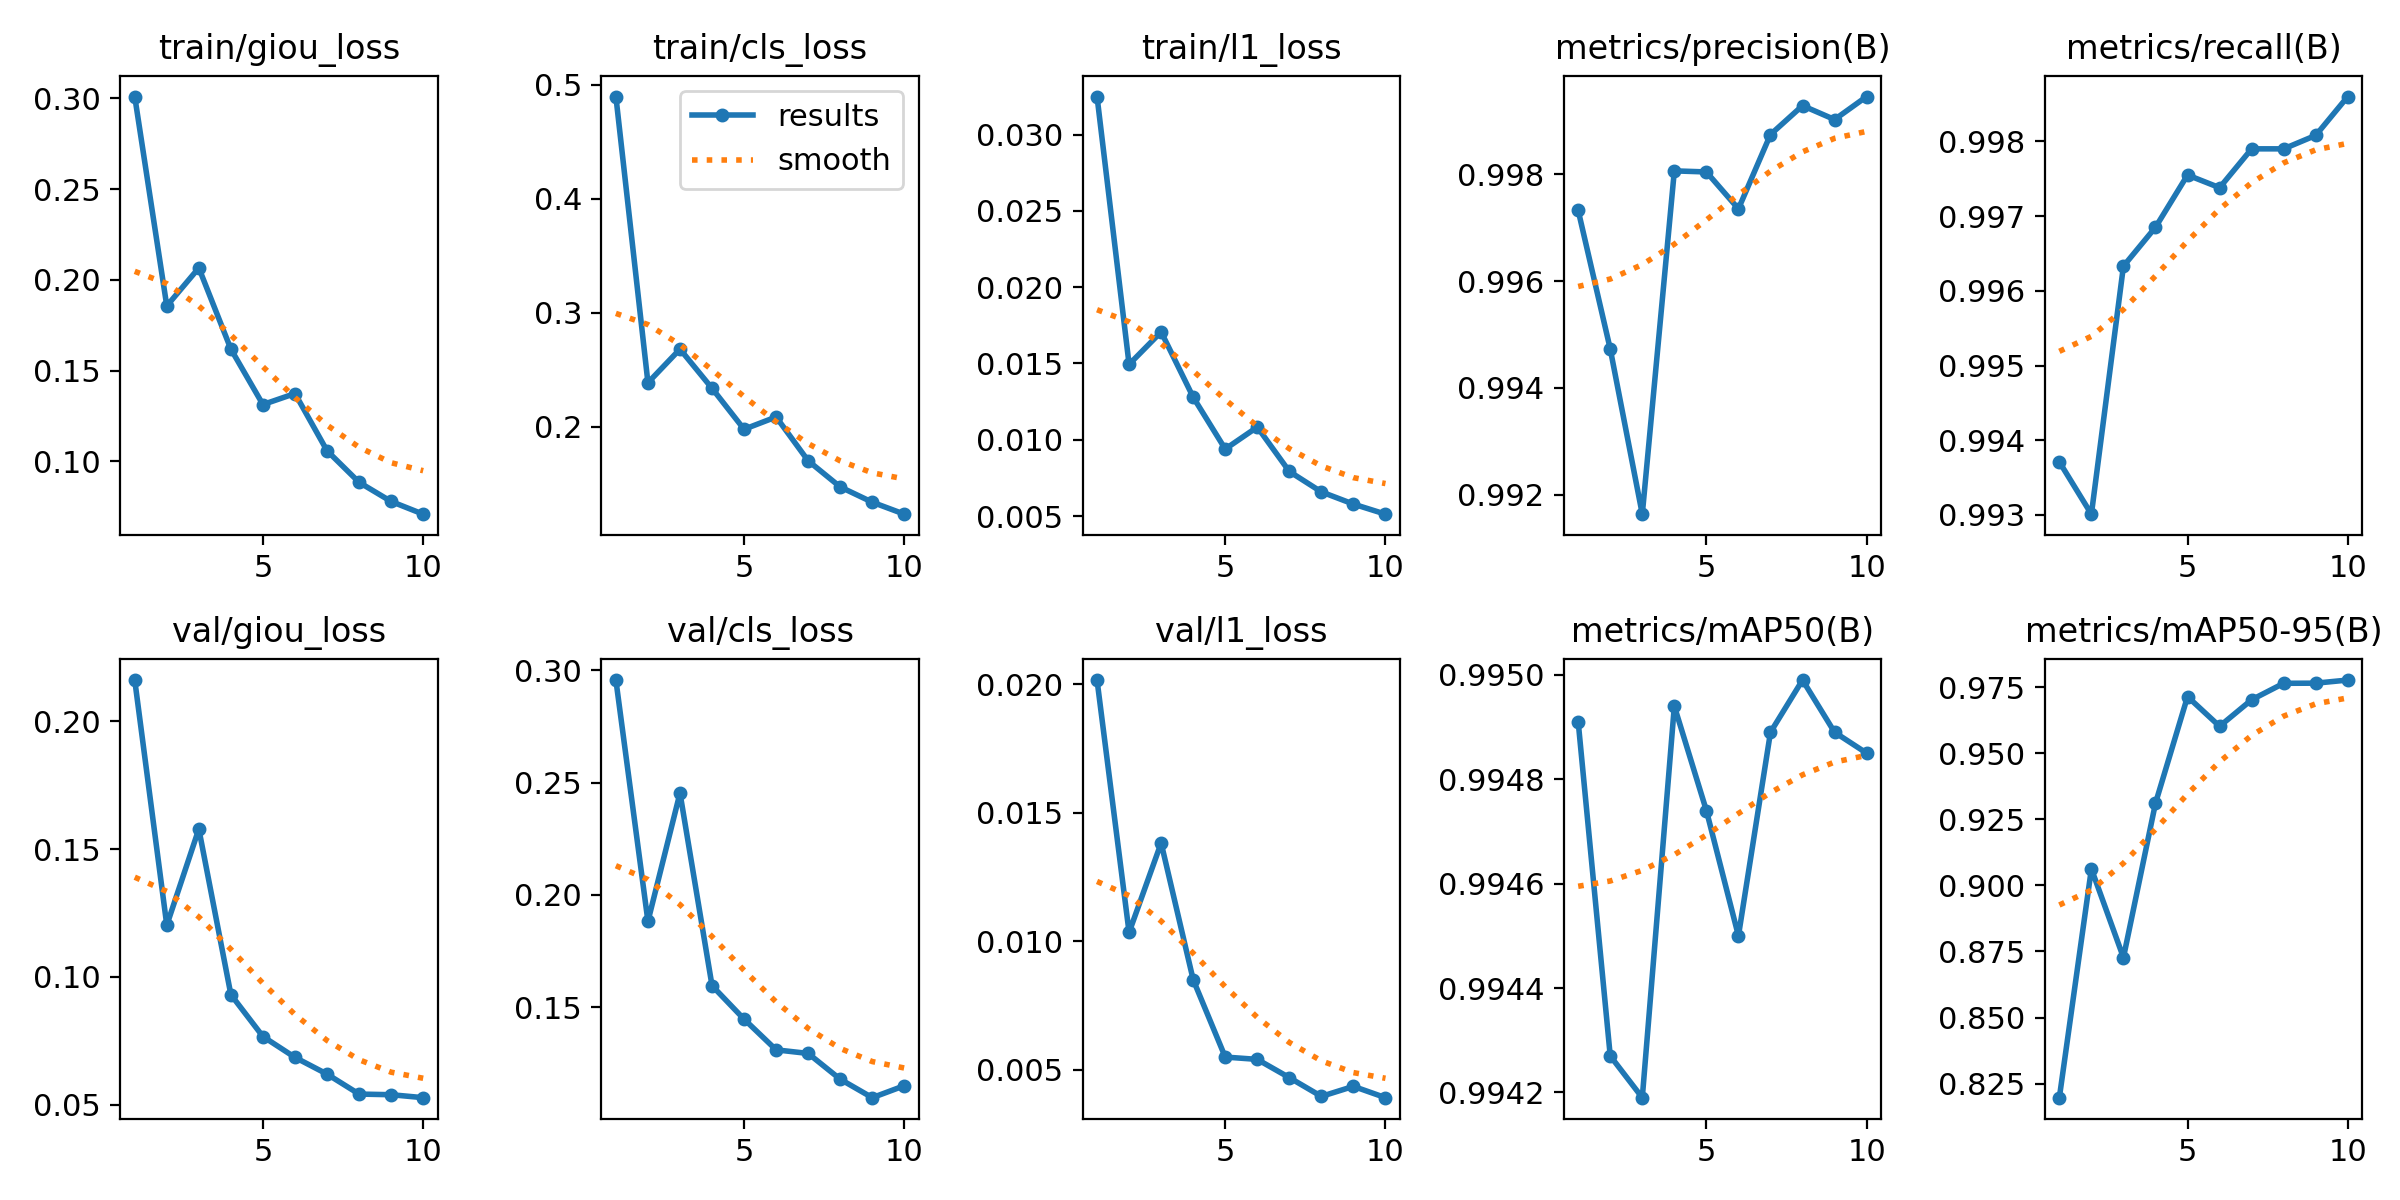

Data behind this chart, as committed beside it:
epoch, time, train/giou_loss, train/cls_loss, train/l1_loss, metrics/precision(B), metrics/recall(B), metrics/mAP50(B), metrics/mAP50-95(B), val/giou_loss, val/cls_loss, val/l1_loss, lr/pg0, lr/pg1, lr/pg2
1, 1009, 0.301, 0.4895, 0.0325, 0.9973, 0.9937, 0.9949, 0.8197, 0.2162, 0.2956, 0.02017, 0.000666, 0.000666, 0.000666
2, 2019, 0.1857, 0.2387, 0.01494, 0.9947, 0.993, 0.9943, 0.9062, 0.1202, 0.1882, 0.01035, 0.001201, 0.001201, 0.001201
3, 3017, 0.2066, 0.2681, 0.01707, 0.9916, 0.9963, 0.9942, 0.8727, 0.1579, 0.2453, 0.01383, 0.001603, 0.001603, 0.001603
4, 3990, 0.1619, 0.2337, 0.01279, 0.9981, 0.9969, 0.9949, 0.9311, 0.09303, 0.1596, 0.00851, 0.001406, 0.001406, 0.001406
5, 4987, 0.1313, 0.1979, 0.00939, 0.998, 0.9976, 0.9947, 0.9714, 0.07664, 0.1447, 0.0055, 0.001208, 0.001208, 0.001208
6, 5984, 0.1374, 0.2086, 0.01083, 0.9973, 0.9974, 0.9945, 0.9602, 0.06847, 0.131, 0.00541, 0.00101, 0.00101, 0.00101
7, 6958, 0.1059, 0.1702, 0.00792, 0.9987, 0.9979, 0.9949, 0.9702, 0.06193, 0.1294, 0.0047, 0.000812, 0.000812, 0.000812
8, 7929, 0.08851, 0.1473, 0.00658, 0.9993, 0.9979, 0.995, 0.9764, 0.05411, 0.118, 0.00397, 0.000614, 0.000614, 0.000614
9, 8923, 0.07795, 0.1339, 0.00578, 0.999, 0.9981, 0.9949, 0.9765, 0.05386, 0.1098, 0.00436, 0.000416, 0.000416, 0.000416
10, 9918, 0.07095, 0.1235, 0.00512, 0.9994, 0.9986, 0.9949, 0.9777, 0.0527, 0.1151, 0.00392, 0.000218, 0.000218, 0.000218
